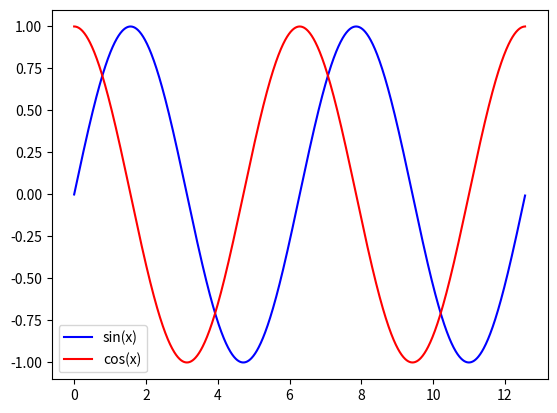

This figure's Python source:
import matplotlib.pyplot as plt
import numpy as np
x = np.arange(0,4*np.pi, 0.01)
y = np.sin(x)
y2 = np.cos(x)
#y3 = 1/y
fig, ax = plt.subplots()
ax.plot(x,y,color='blue',label='sin(x)')
ax.plot(x,y2,color='red',label='cos(x)')
#ax.plot(x,y3,color='green',label='arcsin(x)')
ax.legend(loc='lower left')
plt.savefig('plot_demo.png')